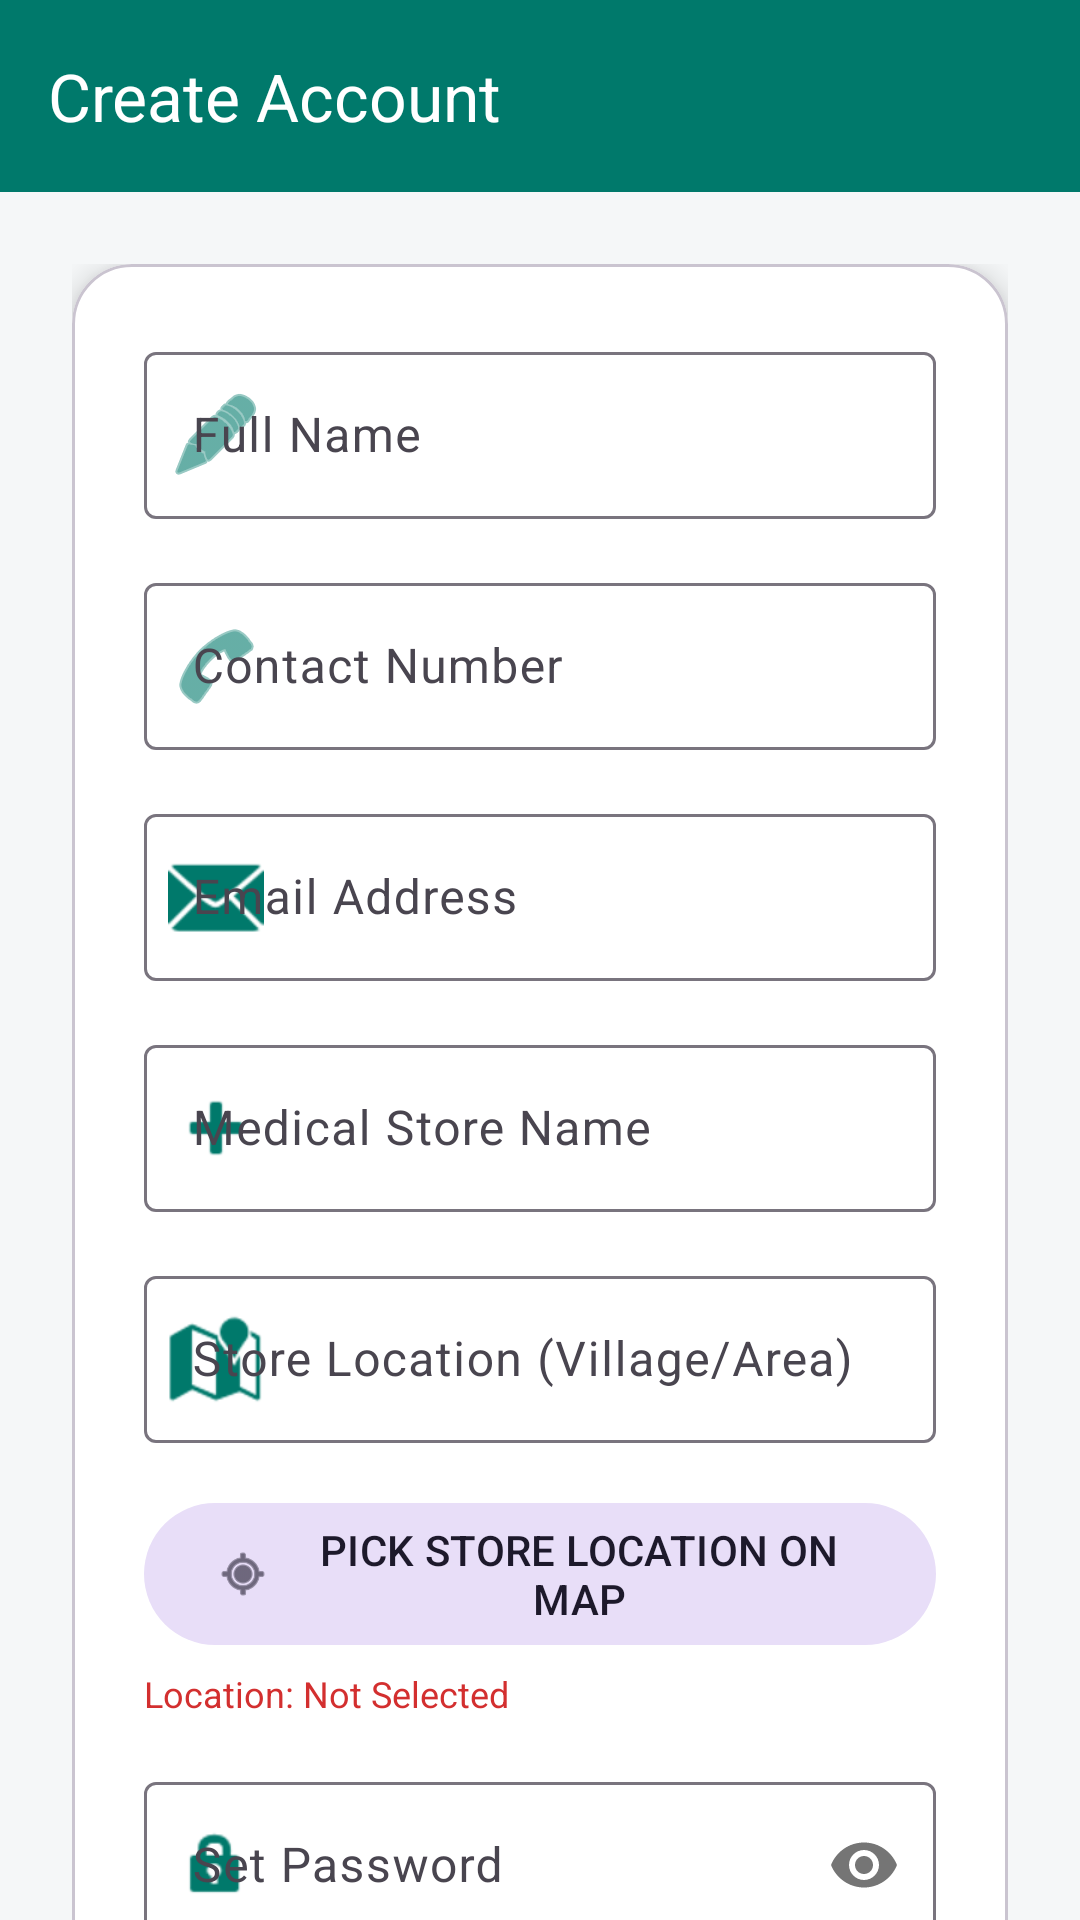

Layout XML and referenced resources for this Android screen:
<!-- AndroidManifest.xml: application theme Theme.GramaSanjeevini -->
<!-- res/layout/activity_signup.xml -->
<?xml version="1.0" encoding="utf-8"?>
<androidx.coordinatorlayout.widget.CoordinatorLayout xmlns:android="http://schemas.android.com/apk/res/android"
    xmlns:app="http://schemas.android.com/apk/res-auto"
    android:layout_width="match_parent"
    android:layout_height="match_parent"
    android:background="@color/background">

    <com.google.android.material.appbar.AppBarLayout
        android:layout_width="match_parent"
        android:layout_height="wrap_content"
        android:background="@color/primary">
        <com.google.android.material.appbar.MaterialToolbar
            android:id="@+id/toolbar"
            android:layout_width="match_parent"
            android:layout_height="?attr/actionBarSize"
            app:title="Create Account"
            app:titleTextColor="@color/white" />
    </com.google.android.material.appbar.AppBarLayout>

    <androidx.core.widget.NestedScrollView
        android:layout_width="match_parent"
        android:layout_height="match_parent"
        app:layout_behavior="@string/appbar_scrolling_view_behavior">

        <LinearLayout
            android:layout_width="match_parent"
            android:layout_height="wrap_content"
            android:orientation="vertical"
            android:padding="24dp">

            <com.google.android.material.card.MaterialCardView
                android:layout_width="match_parent"
                android:layout_height="wrap_content"
                app:cardCornerRadius="20dp"
                app:cardElevation="6dp"
                app:cardBackgroundColor="@color/surface">

                <LinearLayout
                    android:layout_width="match_parent"
                    android:layout_height="wrap_content"
                    android:orientation="vertical"
                    android:padding="24dp">

                    <com.google.android.material.textfield.TextInputLayout
                        style="@style/Widget.Material3.TextInputLayout.OutlinedBox"
                        android:layout_width="match_parent"
                        android:layout_height="wrap_content"
                        android:hint="Full Name"
                        app:hintTextColor="@color/primary"
                        app:startIconDrawable="@android:drawable/ic_menu_edit"
                        app:startIconTint="@color/primary">
                        <com.google.android.material.textfield.TextInputEditText
                            android:id="@+id/nameEditText"
                            android:layout_width="match_parent"
                            android:layout_height="wrap_content"
                            android:textColor="@color/text_primary"
                            android:inputType="textPersonName" />
                    </com.google.android.material.textfield.TextInputLayout>

                    <com.google.android.material.textfield.TextInputLayout
                        style="@style/Widget.Material3.TextInputLayout.OutlinedBox"
                        android:layout_width="match_parent"
                        android:layout_height="wrap_content"
                        android:layout_marginTop="16dp"
                        android:hint="Contact Number"
                        app:hintTextColor="@color/primary"
                        app:startIconDrawable="@android:drawable/ic_menu_call"
                        app:startIconTint="@color/primary">
                        <com.google.android.material.textfield.TextInputEditText
                            android:id="@+id/phoneEditText"
                            android:layout_width="match_parent"
                            android:layout_height="wrap_content"
                            android:textColor="@color/text_primary"
                            android:inputType="phone" />
                    </com.google.android.material.textfield.TextInputLayout>

                    <com.google.android.material.textfield.TextInputLayout
                        style="@style/Widget.Material3.TextInputLayout.OutlinedBox"
                        android:layout_width="match_parent"
                        android:layout_height="wrap_content"
                        android:layout_marginTop="16dp"
                        android:hint="Email Address"
                        app:hintTextColor="@color/primary"
                        app:startIconDrawable="@android:drawable/ic_dialog_email"
                        app:startIconTint="@color/primary">
                        <com.google.android.material.textfield.TextInputEditText
                            android:id="@+id/emailEditText"
                            android:layout_width="match_parent"
                            android:layout_height="wrap_content"
                            android:textColor="@color/text_primary"
                            android:inputType="textEmailAddress" />
                    </com.google.android.material.textfield.TextInputLayout>

                    <com.google.android.material.textfield.TextInputLayout
                        style="@style/Widget.Material3.TextInputLayout.OutlinedBox"
                        android:layout_width="match_parent"
                        android:layout_height="wrap_content"
                        android:layout_marginTop="16dp"
                        android:hint="Medical Store Name"
                        app:hintTextColor="@color/primary"
                        app:startIconDrawable="@android:drawable/ic_input_add"
                        app:startIconTint="@color/primary">
                        <com.google.android.material.textfield.TextInputEditText
                            android:id="@+id/storeNameEditText"
                            android:layout_width="match_parent"
                            android:layout_height="wrap_content"
                            android:textColor="@color/text_primary"
                            android:inputType="textCapWords" />
                    </com.google.android.material.textfield.TextInputLayout>

                    <com.google.android.material.textfield.TextInputLayout
                        style="@style/Widget.Material3.TextInputLayout.OutlinedBox"
                        android:layout_width="match_parent"
                        android:layout_height="wrap_content"
                        android:layout_marginTop="16dp"
                        android:hint="Store Location (Village/Area)"
                        app:hintTextColor="@color/primary"
                        app:startIconDrawable="@android:drawable/ic_dialog_map"
                        app:startIconTint="@color/primary">
                        <com.google.android.material.textfield.TextInputEditText
                            android:id="@+id/locationEditText"
                            android:layout_width="match_parent"
                            android:layout_height="wrap_content"
                            android:textColor="@color/text_primary"
                            android:inputType="textCapWords" />
                    </com.google.android.material.textfield.TextInputLayout>

                    
                    <com.google.android.material.button.MaterialButton
                        android:id="@+id/pickLocationButton"
                        style="@style/Widget.Material3.Button.TonalButton"
                        android:layout_width="match_parent"
                        android:layout_height="wrap_content"
                        android:layout_marginTop="16dp"
                        android:text="PICK STORE LOCATION ON MAP"
                        app:icon="@android:drawable/ic_menu_mylocation" />

                    <TextView
                        android:id="@+id/locationStatusText"
                        android:layout_width="match_parent"
                        android:layout_height="wrap_content"
                        android:layout_marginTop="4dp"
                        android:text="Location: Not Selected"
                        android:textColor="@color/error"
                        android:textSize="12sp" />

                    <com.google.android.material.textfield.TextInputLayout
                        style="@style/Widget.Material3.TextInputLayout.OutlinedBox"
                        android:layout_width="match_parent"
                        android:layout_height="wrap_content"
                        android:layout_marginTop="16dp"
                        android:hint="Set Password"
                        app:hintTextColor="@color/primary"
                        app:passwordToggleEnabled="true"
                        app:startIconDrawable="@android:drawable/ic_lock_idle_lock"
                        app:startIconTint="@color/primary">
                        <com.google.android.material.textfield.TextInputEditText
                            android:id="@+id/passwordEditText"
                            android:layout_width="match_parent"
                            android:layout_height="wrap_content"
                            android:textColor="@color/text_primary"
                            android:inputType="textPassword" />
                    </com.google.android.material.textfield.TextInputLayout>

                    <Button
                        android:id="@+id/signupButton"
                        style="@style/LargeButton"
                        android:layout_width="match_parent"
                        android:layout_height="64dp"
                        android:layout_marginTop="32dp"
                        android:text="REGISTER"
                        android:textStyle="bold" />

                </LinearLayout>
            </com.google.android.material.card.MaterialCardView>

            <com.google.android.material.button.MaterialButton
                android:id="@+id/backToLoginButton"
                style="@style/Widget.Material3.Button.TextButton"
                android:layout_width="match_parent"
                android:layout_height="wrap_content"
                android:layout_marginTop="16dp"
                android:text="Already have an account? Login here"
                android:textColor="@color/primary"
                android:textStyle="bold" />

        </LinearLayout>
    </androidx.core.widget.NestedScrollView>

</androidx.coordinatorlayout.widget.CoordinatorLayout>
<!-- resources referenced by this layout -->
<resources>
  <color name="background">#F5F7F8</color>
  <color name="error">#D32F2F</color>
  <color name="primary">#00796B</color>
  <color name="surface">#FFFFFF</color>
  <color name="text_primary">#1A1C1E</color>
  <color name="white">#FFFFFF</color>
  <style name="LargeButton" parent="Widget.Material3.Button">
          <item name="android:layout_height">64dp</item>
          <item name="android:textSize">18sp</item>
          <item name="android:textStyle">bold</item>
          <item name="android:insetTop">4dp</item>
          <item name="android:insetBottom">4dp</item>
          <item name="cornerRadius">12dp</item>
      </style>
  <style name="Theme.GramaSanjeevini" parent="Theme.Material3.DayNight.NoActionBar">
          
          <item name="colorPrimary">@color/primary</item>
          <item name="colorOnPrimary">@color/on_primary</item>
          <item name="colorPrimaryContainer">@color/primary_light</item>
          <item name="colorOnPrimaryContainer">@color/primary_dark</item>
  
          
          <item name="colorSecondary">@color/secondary</item>
          <item name="colorOnSecondary">@color/on_secondary</item>
  
          
          <item name="android:statusBarColor">@color/primary</item>
          <item name="android:windowBackground">@color/background</item>
  
          
          <item name="android:textColorPrimary">@color/text_primary</item>
          <item name="android:textColorSecondary">@color/text_secondary</item>
      </style>
  <color name="on_primary">#FFFFFF</color>
  <color name="primary_light">#E0F2F1</color>
  <color name="primary_dark">#004D40</color>
  <color name="secondary">#00BFA5</color>
  <color name="on_secondary">#000000</color>
  <color name="text_secondary">#424242</color>
</resources>
